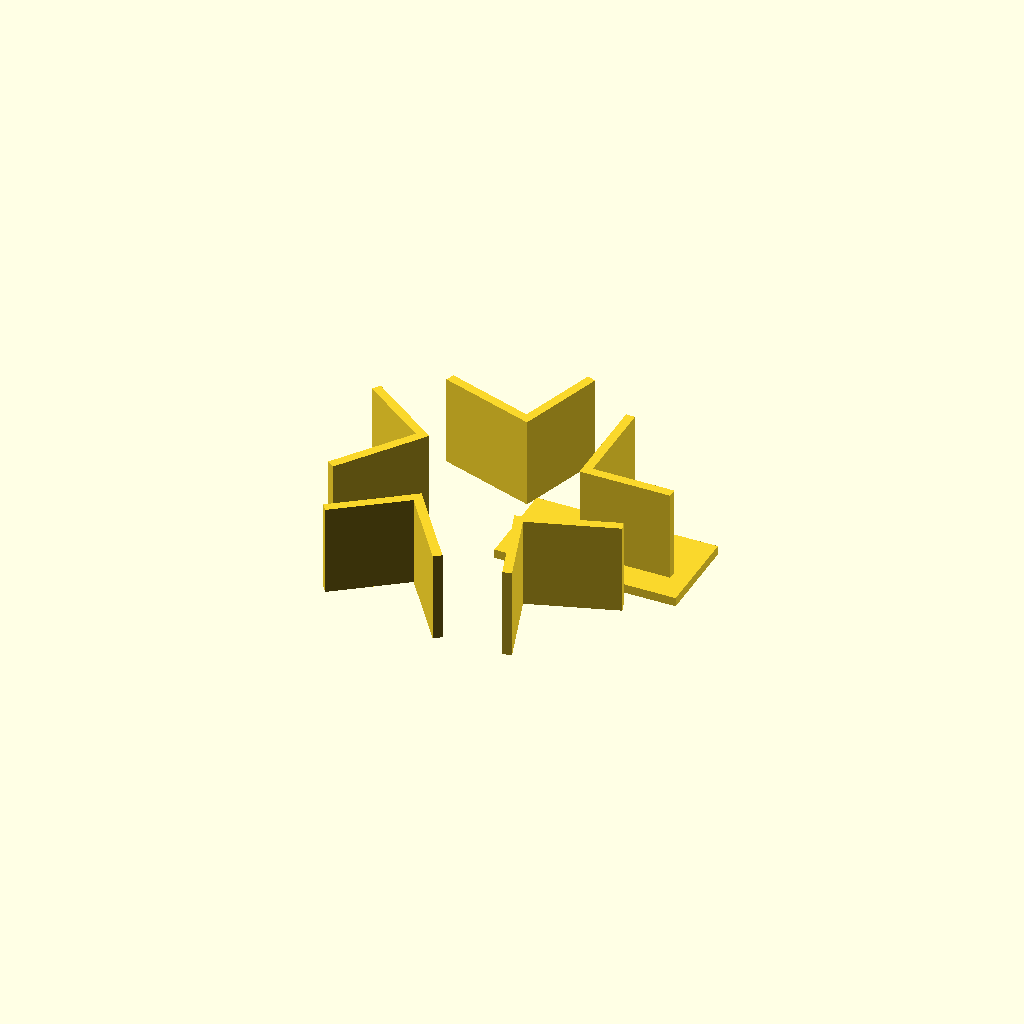
Cell 1: the model at its default parameters.
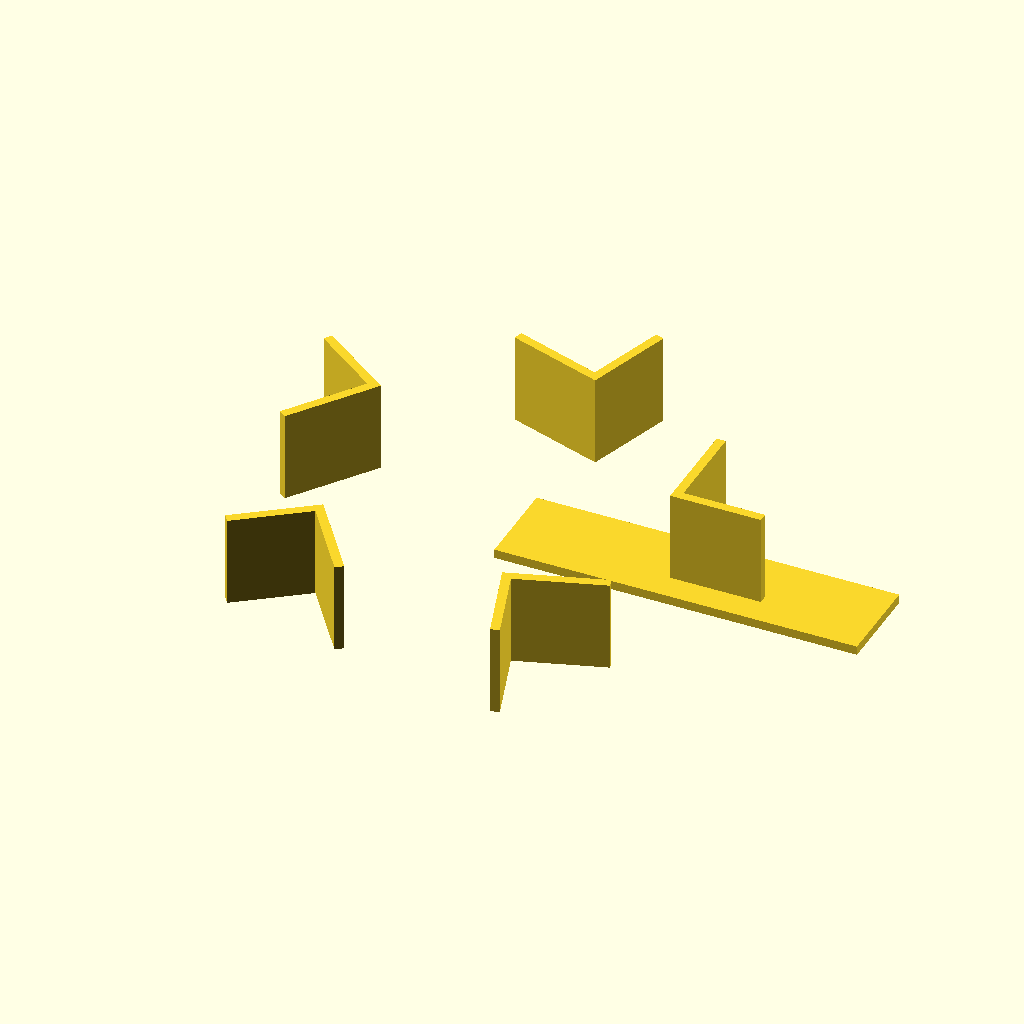
Cell 2: plate_length = 200 (everything else at default).
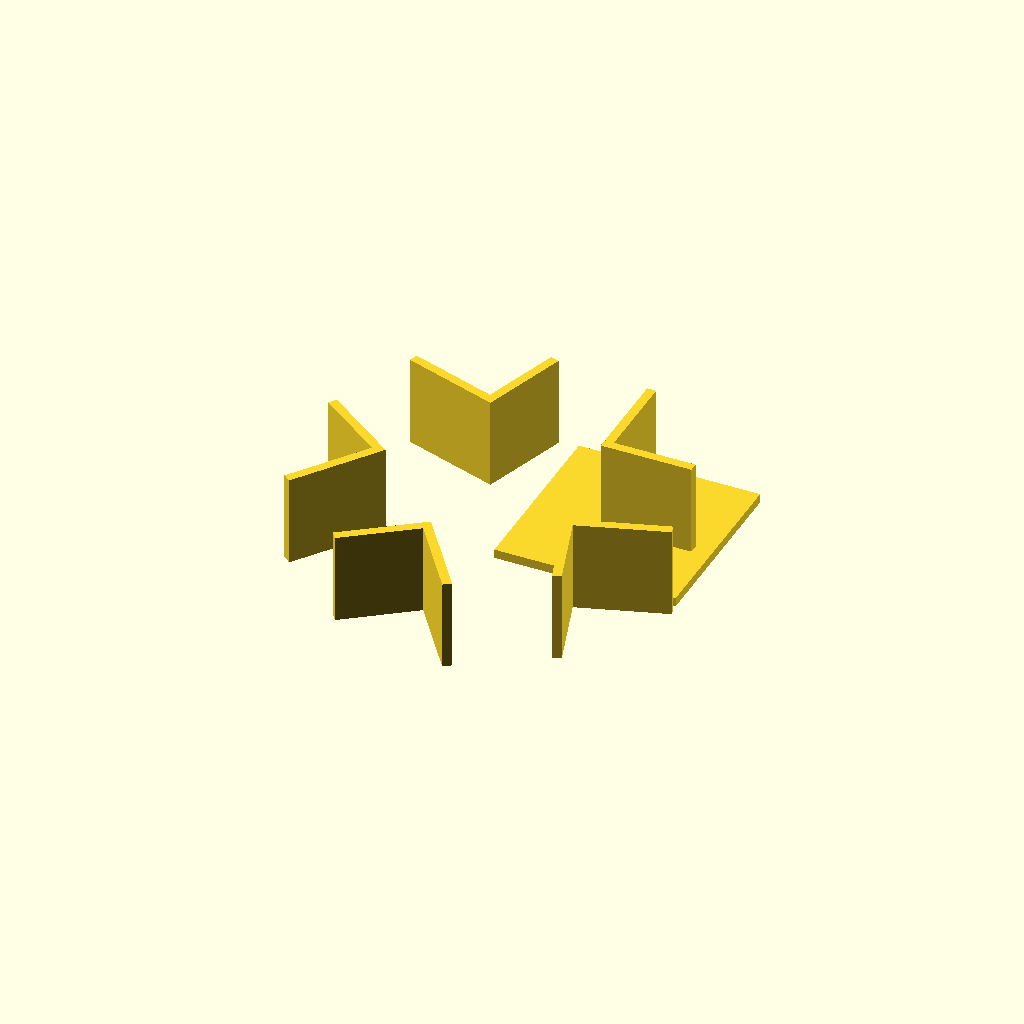
Cell 3: the same model with plate_width = 100.
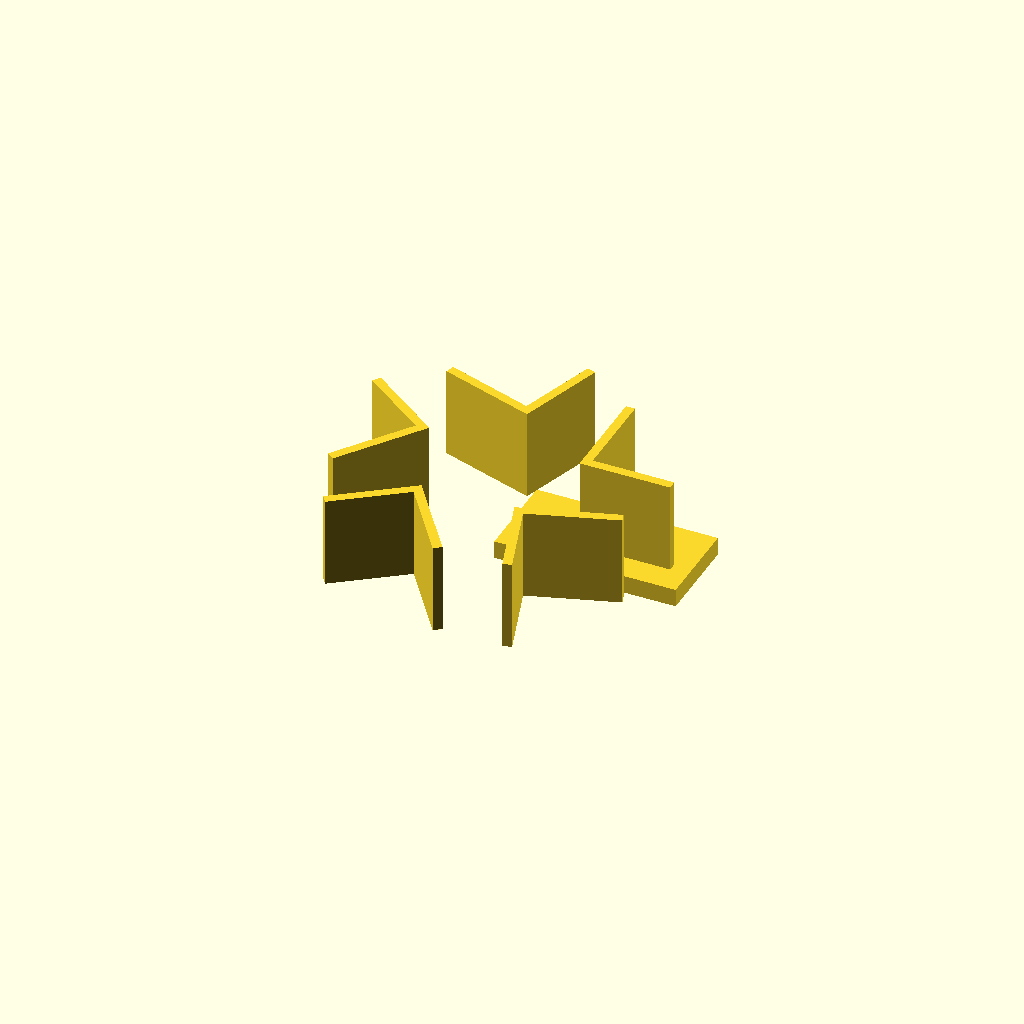
Cell 4: plate_thickness = 10 (everything else at default).
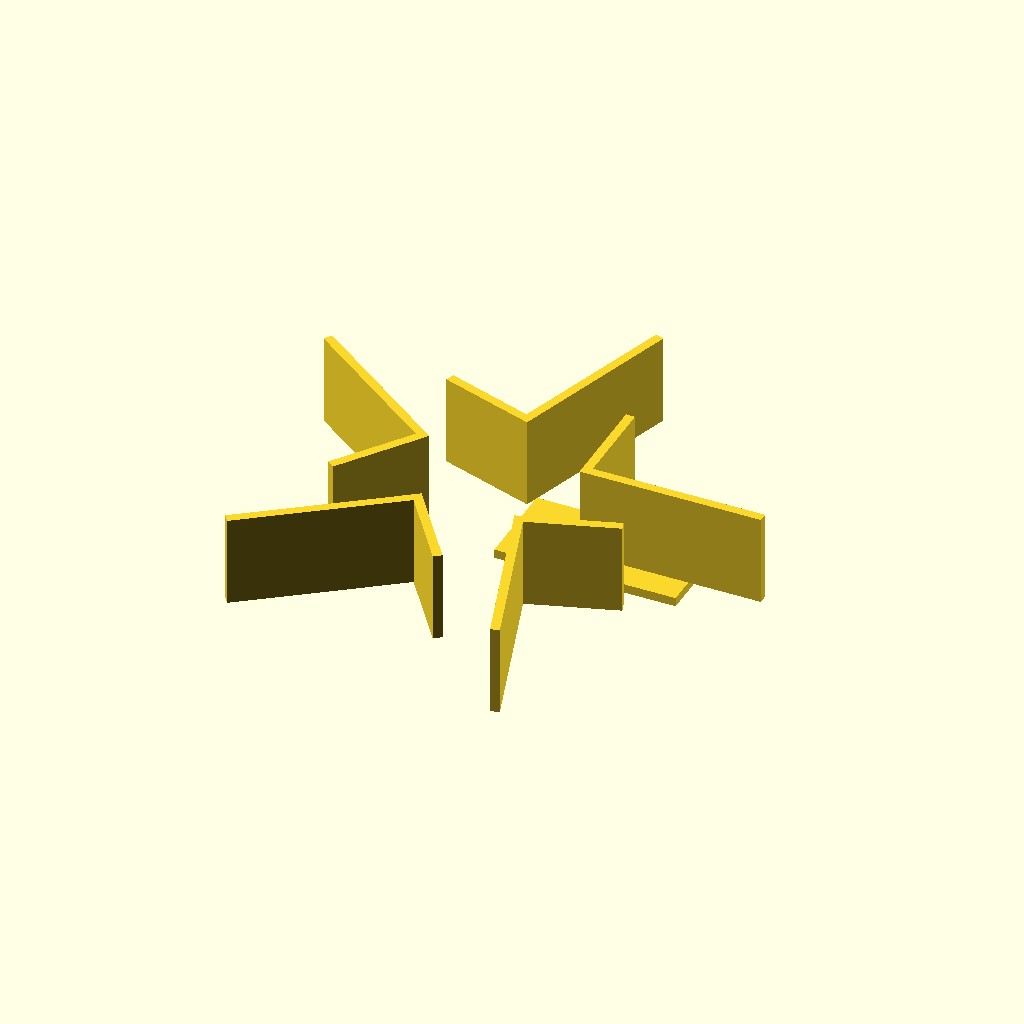
Cell 5 — bracket_length set to 100, the other parameters unchanged.
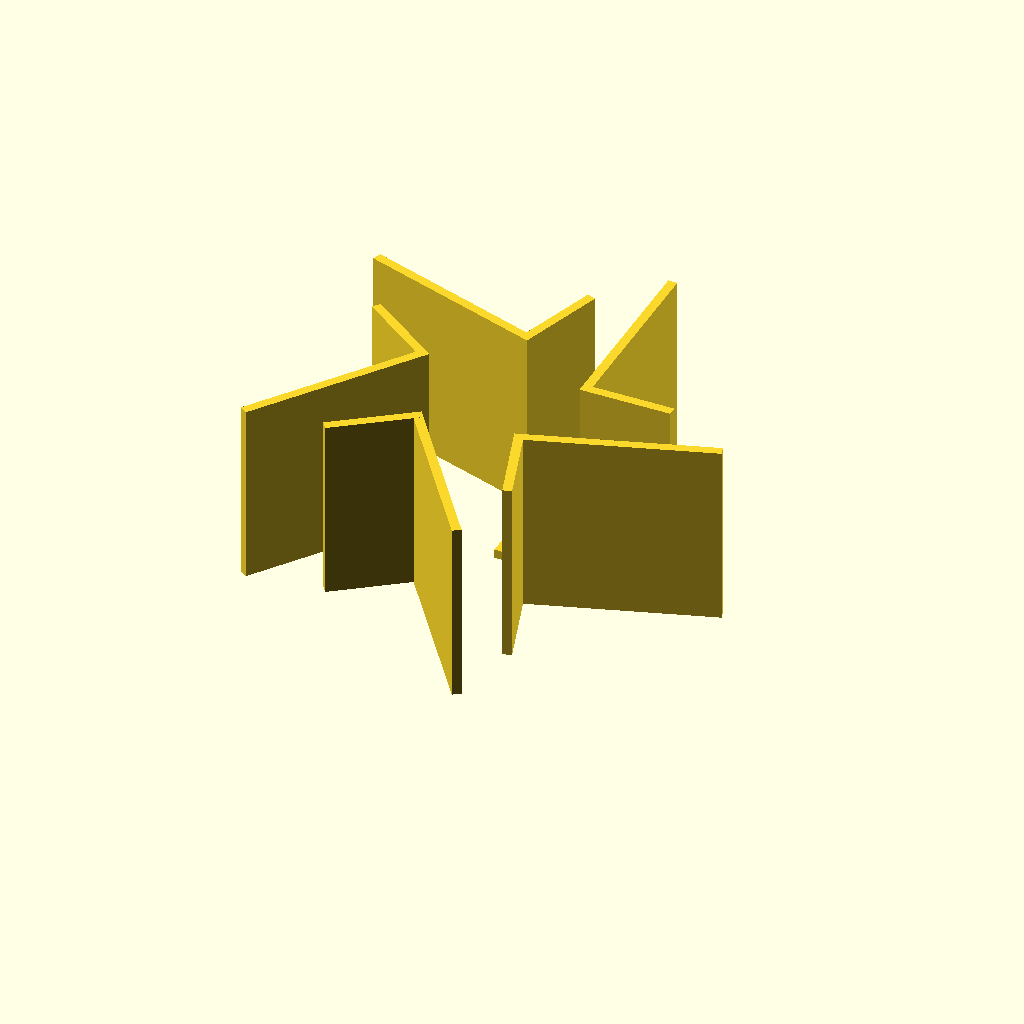
Cell 6: bracket_width = 100 (everything else at default).
All cells are drawn from one camera (rotation 55°, 0°, 25°, orthographic, colour scheme Cornfield), so only the parameter changes between them.
OpenSCAD source file deepcad_8037/0096/00962959/output_2/00962959.scad:

// Parameters
plate_length = 100; // Length of the flat plate
plate_width = 50;   // Width of the flat plate
plate_thickness = 5; // Thickness of the flat plate

bracket_length = 50; // Length of one side of the L-shaped bracket
bracket_width = 50;  // Width of the bracket
bracket_thickness = 5; // Thickness of the bracket
bracket_offset = 10; // Offset from the edge of the flat plate

// Flat Plate
module flat_plate() {
    translate([0, 0, 0]) // Ensure the flat plate is perfectly horizontal
        cube([plate_length, plate_width, plate_thickness]);
}

// L-Shaped Bracket
module l_shaped_bracket() {
    union() {
        cube([bracket_length, bracket_thickness, bracket_width]);
        translate([0, bracket_thickness, 0])
            cube([bracket_thickness, bracket_width, bracket_width]);
    }
}

// Assembly
module assembly() {
    // Layer 1: Flat Plate
    translate([0, 0, 0]) // Corrected position to make the flat plate visible
        flat_plate();

    // Layer 2: L-Shaped Brackets
    // Bracket 1
    rotate([0, 0, 0]) // Correct rotation
        translate([plate_length / 2 - bracket_offset, plate_width / 2 - bracket_offset, plate_thickness])
            l_shaped_bracket();

    // Bracket 2
    rotate([0, 0, 72]) // Correct rotation
        translate([plate_length / 2 - bracket_offset, plate_width / 2 - bracket_offset, plate_thickness]) // Adjusted position
            l_shaped_bracket();

    // Bracket 3
    rotate([0, 0, 144]) // Correct rotation
        translate([plate_length / 2 - bracket_offset, plate_width / 2 - bracket_offset, plate_thickness]) // Adjusted to match original spacing
            l_shaped_bracket();

    // Bracket 4
    rotate([0, 0, 216]) // Correct rotation
        translate([plate_length / 2 - bracket_offset, plate_width / 2 - bracket_offset, plate_thickness]) // Adjusted to make it parallel
            l_shaped_bracket();

    // Bracket 5
    rotate([0, 0, 288]) // Correct rotation
        translate([plate_length / 2 - bracket_offset, plate_width / 2 - bracket_offset, plate_thickness]) // Added missing bracket
            l_shaped_bracket();
}

// Render the assembly
assembly();
Parameter table extracted from the source (name, type, default, range or options):
plate_length: number, default 100
plate_width: number, default 50
plate_thickness: number, default 5
bracket_length: number, default 50
bracket_width: number, default 50
bracket_thickness: number, default 5
bracket_offset: number, default 10
